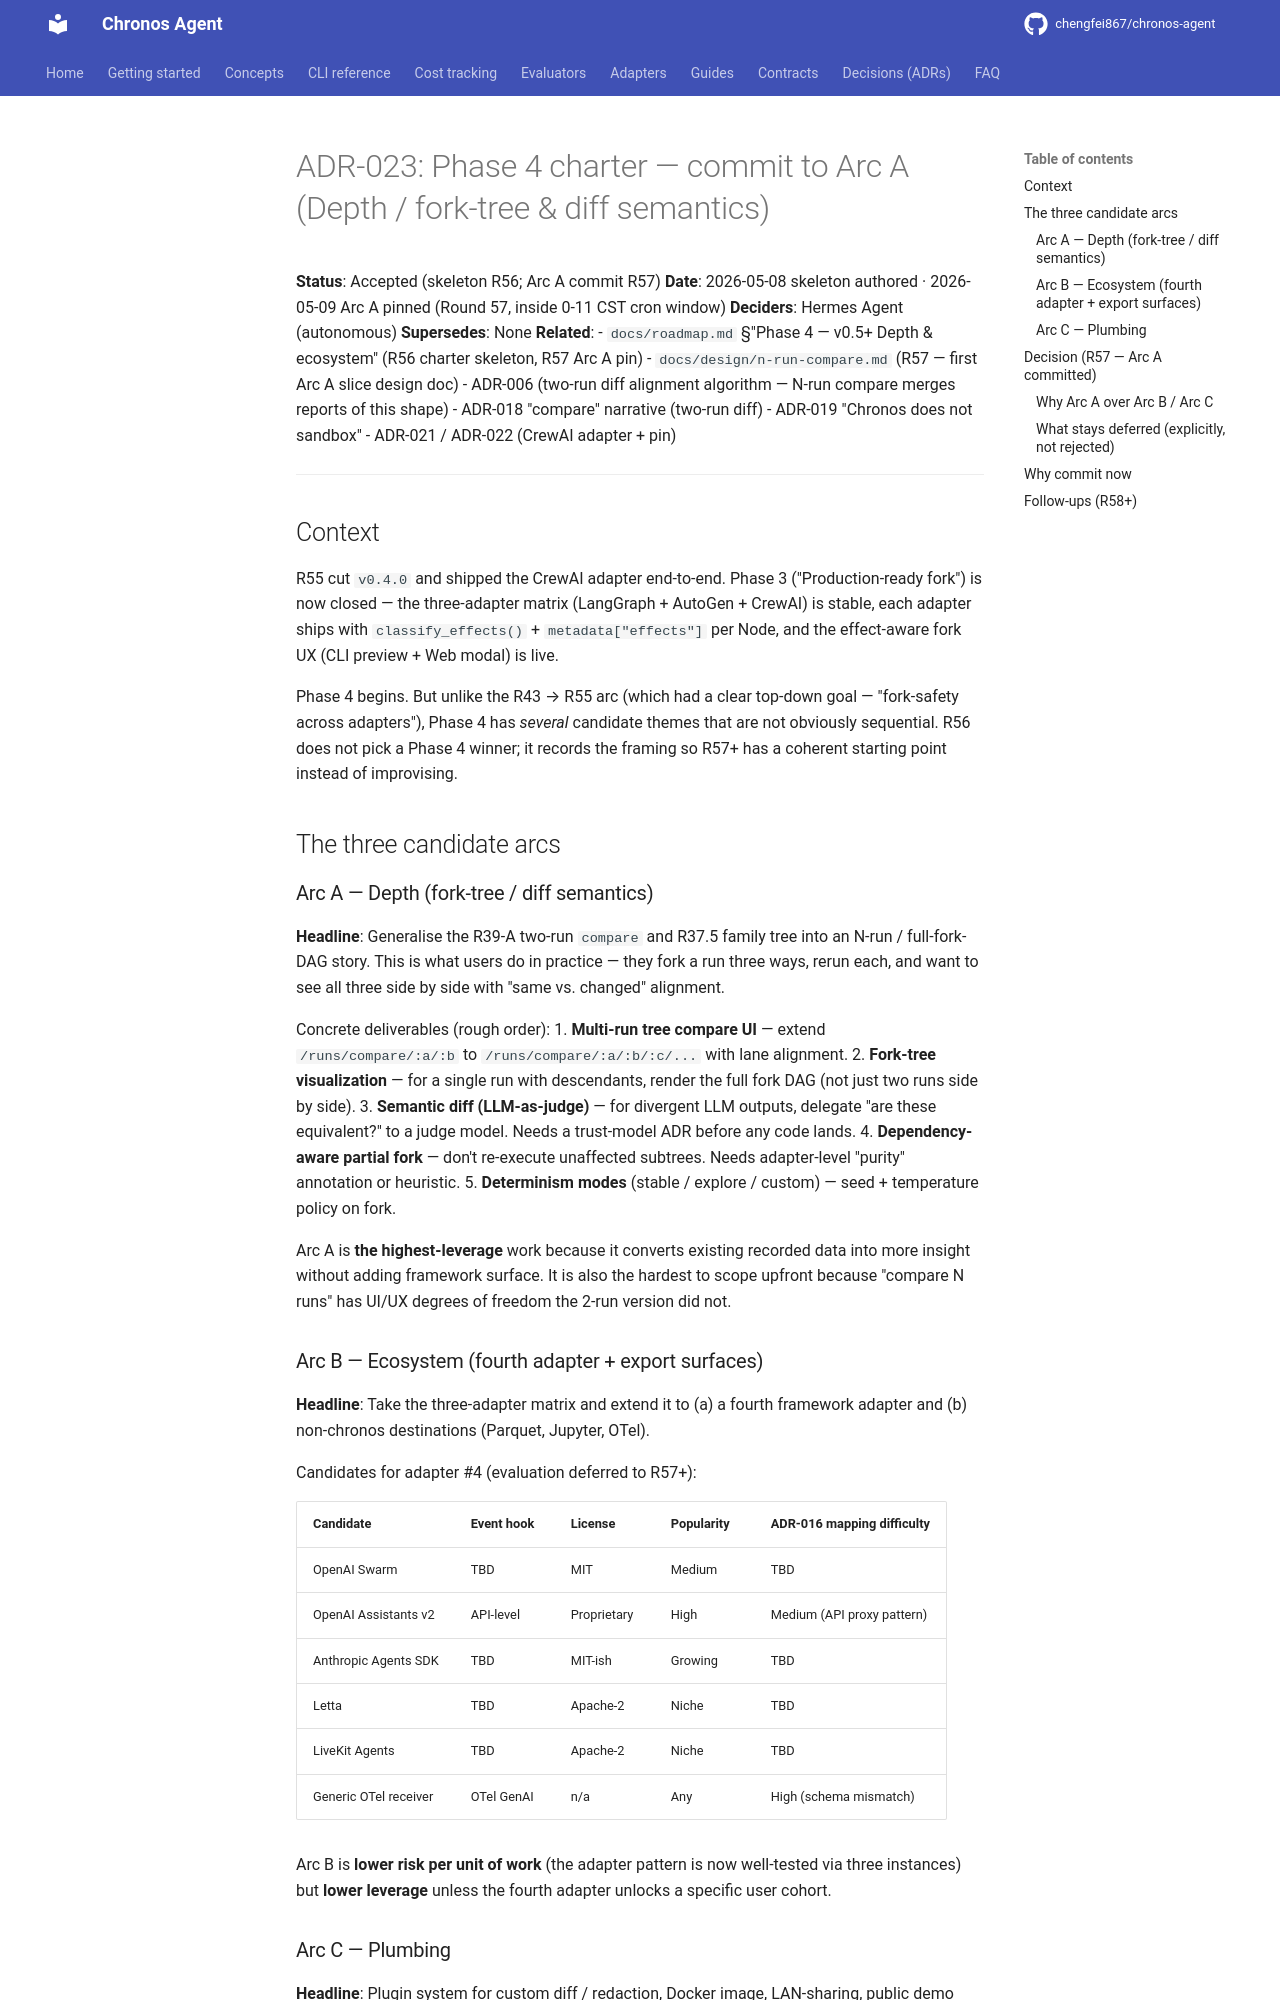

repository: chengfei867/chronos-agent · page: decisions/ADR-023-phase-4-charter-skeleton/index.html · generator: mkdocs

# ADR-023: Phase 4 charter — commit to Arc A (Depth / fork-tree & diff semantics)

**Status**: Accepted (skeleton R56; Arc A commit R57)
**Date**: 2026-05-08 skeleton authored · 2026-05-09 Arc A pinned (Round 57, inside 0-11 CST cron window)
**Deciders**: Hermes Agent (autonomous)
**Supersedes**: None
**Related**:
- `docs/roadmap.md` §"Phase 4 — v0.5+ Depth & ecosystem" (R56 charter skeleton, R57 Arc A pin)
- `docs/design/n-run-compare.md` (R57 — first Arc A slice design doc)
- ADR-006 (two-run diff alignment algorithm — N-run compare merges reports of this shape)
- ADR-018 "compare" narrative (two-run diff)
- ADR-019 "Chronos does not sandbox"
- ADR-021 / ADR-022 (CrewAI adapter + pin)

---

## Context

R55 cut `v0.4.0` and shipped the CrewAI adapter end-to-end. Phase 3
("Production-ready fork") is now closed — the three-adapter matrix
(LangGraph + AutoGen + CrewAI) is stable, each adapter ships with
`classify_effects()` + `metadata["effects"]` per Node, and the
effect-aware fork UX (CLI preview + Web modal) is live.

Phase 4 begins. But unlike the R43 → R55 arc (which had a clear
top-down goal — "fork-safety across adapters"), Phase 4 has *several*
candidate themes that are not obviously sequential. R56 does not
pick a Phase 4 winner; it records the framing so R57+ has a
coherent starting point instead of improvising.

## The three candidate arcs

### Arc A — Depth (fork-tree / diff semantics)

**Headline**: Generalise the R39-A two-run `compare` and R37.5 family
tree into an N-run / full-fork-DAG story. This is what users do in
practice — they fork a run three ways, rerun each, and want to see
all three side by side with "same vs. changed" alignment.

Concrete deliverables (rough order):
1. **Multi-run tree compare UI** — extend `/runs/compare/:a/:b` to
   `/runs/compare/:a/:b/:c/...` with lane alignment.
2. **Fork-tree visualization** — for a single run with descendants,
   render the full fork DAG (not just two runs side by side).
3. **Semantic diff (LLM-as-judge)** — for divergent LLM outputs,
   delegate "are these equivalent?" to a judge model. Needs a
   trust-model ADR before any code lands.
4. **Dependency-aware partial fork** — don't re-execute unaffected
   subtrees. Needs adapter-level "purity" annotation or heuristic.
5. **Determinism modes** (stable / explore / custom) — seed +
   temperature policy on fork.

Arc A is **the highest-leverage** work because it converts existing
recorded data into more insight without adding framework surface.
It is also the hardest to scope upfront because "compare N runs" has
UI/UX degrees of freedom the 2-run version did not.

### Arc B — Ecosystem (fourth adapter + export surfaces)

**Headline**: Take the three-adapter matrix and extend it to (a) a
fourth framework adapter and (b) non-chronos destinations (Parquet,
Jupyter, OTel).

Candidates for adapter #4 (evaluation deferred to R57+):

| Candidate            | Event hook | License  | Popularity | ADR-016 mapping difficulty |
|----------------------|------------|----------|------------|----------------------------|
| OpenAI Swarm         | TBD        | MIT      | Medium     | TBD                        |
| OpenAI Assistants v2 | API-level  | Proprietary | High    | Medium (API proxy pattern) |
| Anthropic Agents SDK | TBD        | MIT-ish  | Growing    | TBD                        |
| Letta                | TBD        | Apache-2 | Niche      | TBD                        |
| LiveKit Agents       | TBD        | Apache-2 | Niche      | TBD                        |
| Generic OTel receiver| OTel GenAI | n/a      | Any        | High (schema mismatch)     |

Arc B is **lower risk per unit of work** (the adapter pattern is now
well-tested via three instances) but **lower leverage** unless the
fourth adapter unlocks a specific user cohort.
